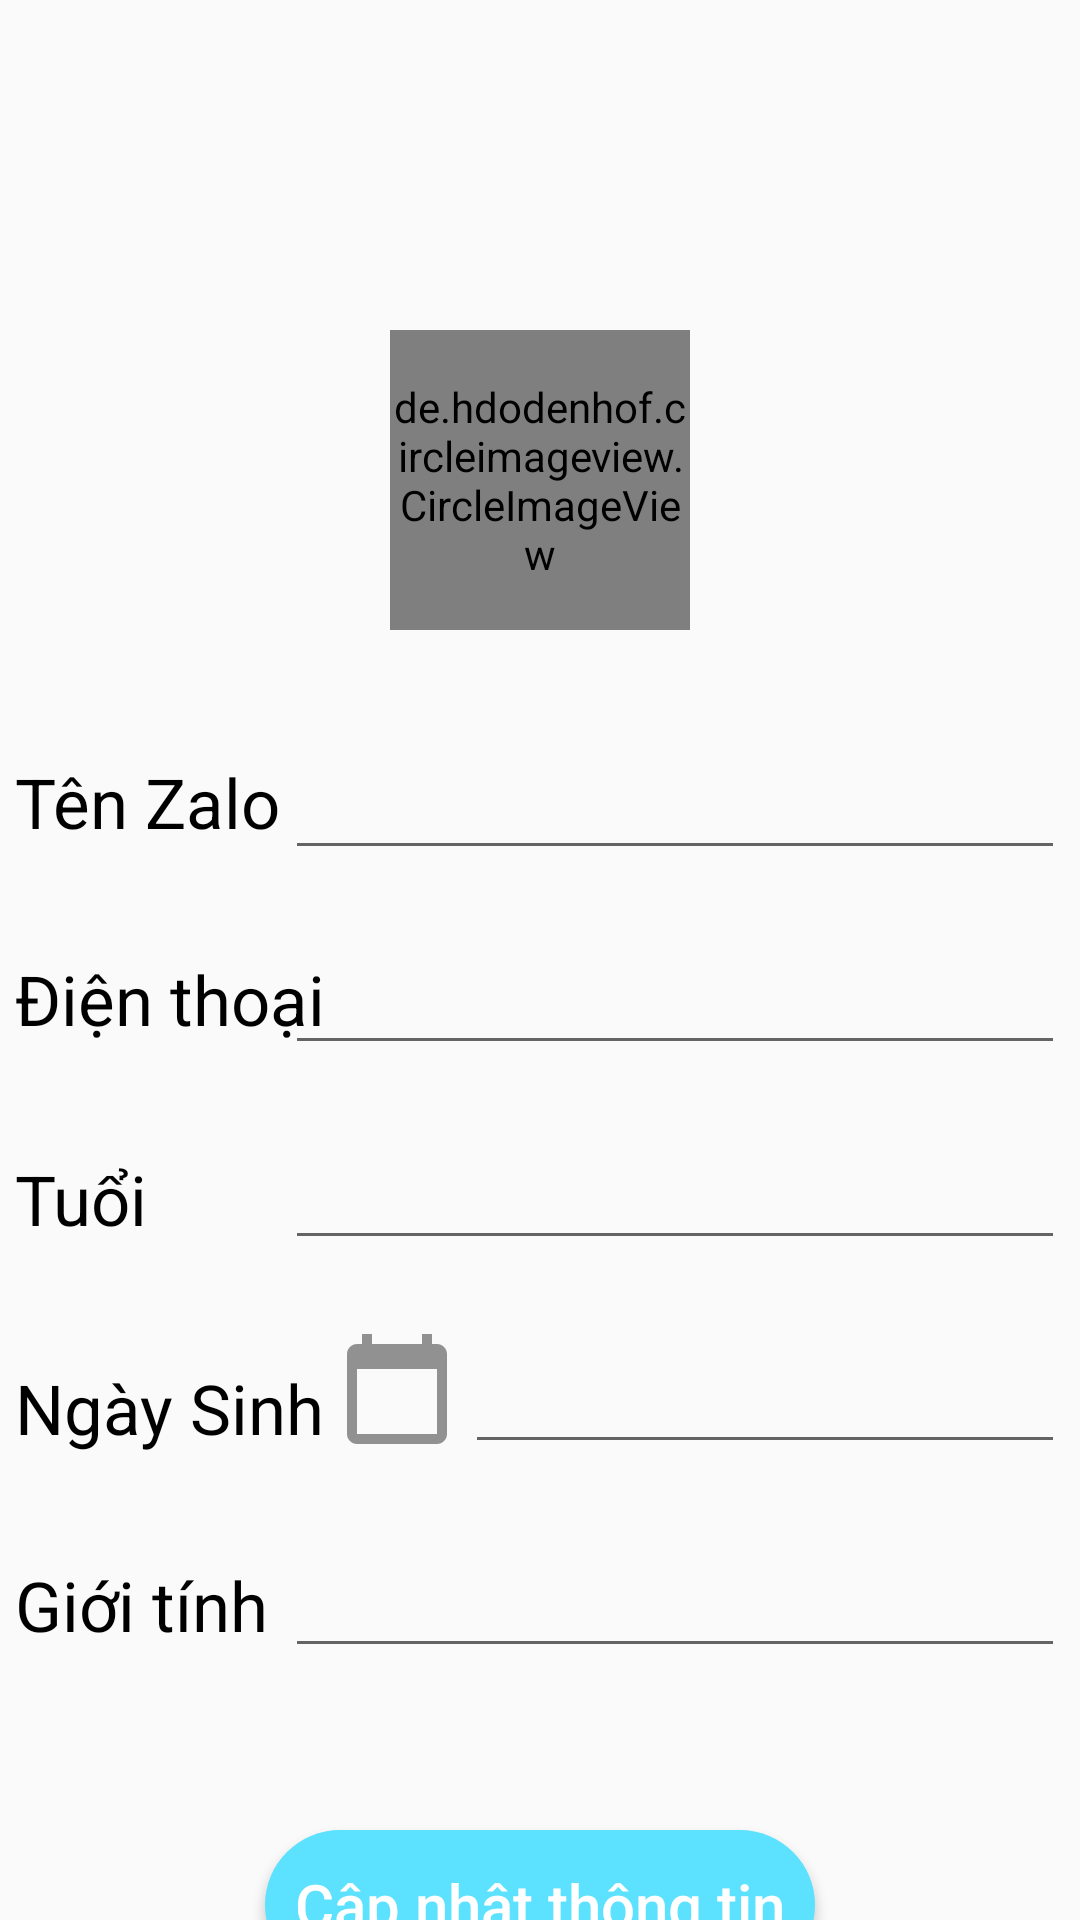

Reconstruct the res/layout file that produces this screen, plus the resources it refers to.
<!-- AndroidManifest.xml: application theme Theme.Zalo -->
<!-- res/layout/page_userinfor.xml -->
<?xml version="1.0" encoding="utf-8"?>
<androidx.constraintlayout.widget.ConstraintLayout xmlns:android="http://schemas.android.com/apk/res/android"
    android:layout_width="match_parent"
    android:layout_height="match_parent"
    xmlns:app="http://schemas.android.com/apk/res-auto">



    <androidx.constraintlayout.widget.ConstraintLayout
        android:id="@+id/layout_PageUserInfor_Header"
        android:layout_width="match_parent"
        android:layout_height="wrap_content"
        app:layout_constraintTop_toTopOf="parent"
        app:layout_constraintLeft_toLeftOf="parent"
        app:layout_constraintRight_toRightOf="parent">

        <ImageView
            android:id="@+id/img_PageUserInfor_CoverImage"
            android:layout_width="match_parent"
            android:layout_height="170dp"
            android:scaleType="centerCrop"
            android:src="@drawable/upload"
            app:layout_constraintHorizontal_bias="0.5"
            app:layout_constraintLeft_toLeftOf="parent"
            app:layout_constraintRight_toRightOf="parent"
            app:layout_constraintTop_toTopOf="parent" />

        <de.hdodenhof.circleimageview.CircleImageView
            android:id="@+id/circleimg_PageUserInfor_Avatar"
            android:layout_width="100dp"
            android:layout_height="100dp"
            android:src="@drawable/upload"
            android:scaleType="centerCrop"
            app:layout_constraintTop_toTopOf="parent"
            app:layout_constraintLeft_toLeftOf="parent"
            app:layout_constraintRight_toRightOf="parent"
            android:layout_marginTop="110dp"/>

        <ImageButton
            android:id="@+id/imgbutton_PageUserInfor_Back"
            android:layout_width="70dp"
            android:layout_height="70dp"
            android:src="@drawable/back_icon"
            app:layout_constraintTop_toTopOf="parent"
            app:layout_constraintLeft_toLeftOf="parent"
            android:background="@android:color/transparent"/>
    </androidx.constraintlayout.widget.ConstraintLayout>


    <androidx.constraintlayout.widget.ConstraintLayout
        android:id="@+id/layout_PageUserInfor_Body"
        android:layout_width="match_parent"
        android:layout_height="400dp"
        android:padding="5dp"
        app:layout_constraintTop_toBottomOf="@+id/layout_PageUserInfor_Header">

        <TextView
            android:id="@+id/textview_PageUserInfor_Username"
            android:layout_width="wrap_content"
            android:layout_height="wrap_content"
            android:text="Tên Zalo"
            android:textColor="@color/black"
            android:textSize="23dp"
            android:layout_marginTop="37dp"
            app:layout_constraintTop_toTopOf="parent"
            app:layout_constraintLeft_toLeftOf="parent"/>

        <EditText
            android:id="@+id/edittext_PageUserInfor_Username"
            android:layout_width="260dp"
            android:layout_height="45dp"
            app:layout_constraintTop_toTopOf="parent"
            app:layout_constraintRight_toRightOf="parent"
            android:layout_marginTop="30dp"/>

        <TextView
            android:id="@+id/textview_PageUserInfor_Phone"
            android:layout_width="wrap_content"
            android:layout_height="wrap_content"
            android:text="Điện thoại"
            android:textColor="@color/black"
            android:textSize="23dp"
            android:layout_marginTop="35dp"
            app:layout_constraintTop_toBottomOf="@+id/textview_PageUserInfor_Username"
            app:layout_constraintLeft_toLeftOf="parent"/>

        <EditText
            android:id="@+id/edittext_PageUserInfor_Phone"
            android:layout_width="260dp"
            android:layout_height="45dp"
            android:layout_marginTop="20dp"
            app:layout_constraintTop_toBottomOf="@+id/edittext_PageUserInfor_Username"
            app:layout_constraintRight_toRightOf="parent"
            android:layout_marginLeft="45dp"/>

        <TextView
            android:id="@+id/textview_PageUserInfor_Age"
            android:layout_width="wrap_content"
            android:layout_height="wrap_content"
            android:text="Tuổi"
            android:textColor="@color/black"
            android:textSize="23dp"
            android:layout_marginTop="36dp"
            app:layout_constraintTop_toBottomOf="@+id/textview_PageUserInfor_Phone"
            app:layout_constraintLeft_toLeftOf="parent"/>

        <EditText
            android:id="@+id/edittext_PageUserInfor_Age"
            android:layout_width="260dp"
            android:layout_height="45dp"
            android:layout_marginTop="20dp"
            app:layout_constraintTop_toBottomOf="@+id/edittext_PageUserInfor_Phone"
            app:layout_constraintRight_toRightOf="parent"
            android:layout_marginLeft="45dp"/>

        <TextView
            android:id="@+id/textview_PageUserInfor_DoB"
            android:layout_width="wrap_content"
            android:layout_height="wrap_content"
            android:text="Ngày Sinh"
            android:textColor="@color/black"
            android:textSize="23dp"
            android:layout_marginTop="39dp"
            app:layout_constraintTop_toBottomOf="@+id/textview_PageUserInfor_Age"
            app:layout_constraintLeft_toLeftOf="parent"/>

        <EditText
            android:id="@+id/edittext_PageUserInfor_DoB"
            android:layout_width="200dp"
            android:layout_height="45dp"
            android:layout_marginTop="23dp"
            app:layout_constraintTop_toBottomOf="@+id/edittext_PageUserInfor_Age"
            app:layout_constraintRight_toRightOf="parent"
            android:layout_marginLeft="20dp"/>

        <ImageButton
            android:id="@+id/imgbutton_PageUserInfor_Calendar"
            android:layout_width="wrap_content"
            android:layout_height="wrap_content"
            android:src="@drawable/calendar_icon"
            android:background="@android:color/transparent"
            app:layout_constraintVertical_bias="0.45"
            app:layout_constraintHorizontal_bias="0.58"
            app:layout_constraintTop_toBottomOf="@+id/edittext_PageUserInfor_Age"
            app:layout_constraintLeft_toRightOf="@+id/textview_PageUserInfor_DoB"
            app:layout_constraintRight_toLeftOf="@+id/edittext_PageUserInfor_DoB"
            app:layout_constraintBottom_toTopOf="@+id/edittext_PageUserInfor_Sex"/>

        <TextView
            android:id="@+id/textview_PageUserInfor_Sex"
            android:layout_width="wrap_content"
            android:layout_height="wrap_content"
            android:text="Giới tính"
            android:textColor="@color/black"
            android:textSize="23dp"
            android:layout_marginTop="35dp"
            app:layout_constraintTop_toBottomOf="@+id/textview_PageUserInfor_DoB"
            app:layout_constraintLeft_toLeftOf="parent"/>

        <EditText
            android:id="@+id/edittext_PageUserInfor_Sex"
            android:layout_width="260dp"
            android:layout_height="45dp"
            android:layout_marginTop="23dp"
            app:layout_constraintTop_toBottomOf="@+id/edittext_PageUserInfor_DoB"
            app:layout_constraintRight_toRightOf="parent"
            android:layout_marginLeft="45dp"/>
    </androidx.constraintlayout.widget.ConstraintLayout>


    <Button
        android:id="@+id/button_PageUserInfor_Update"
        android:layout_width="wrap_content"
        android:layout_height="50dp"
        android:textSize="20dp"
        android:textColor="@color/white"
        android:background="@drawable/custom_button_2"
        android:text="Cập nhật thông tin"
        android:textAllCaps="false"
        android:padding="10dp"
        app:layout_constraintLeft_toLeftOf="parent"
        app:layout_constraintRight_toRightOf="parent"
        app:layout_constraintTop_toBottomOf="@+id/layout_PageUserInfor_Body" />


</androidx.constraintlayout.widget.ConstraintLayout>
<!-- resources referenced by this layout -->
<resources>
  <color name="black">#FF000000</color>
  <color name="white">#FFFFFFFF</color>
  <!-- drawable calendar_icon (drawable) -->
  <vector xmlns:android="http://schemas.android.com/apk/res/android"
      android:width="40dp"
      android:height="40dp"
      android:tint="#919191"
      android:viewportWidth="24"
      android:viewportHeight="24">
      <path
          android:fillColor="@android:color/white"
          android:pathData="M20,3h-1L19,1h-2v2L7,3L7,1L5,1v2L4,3c-1.1,0 -2,0.9 -2,2v16c0,1.1 0.9,2 2,2h16c1.1,0 2,-0.9 2,-2L22,5c0,-1.1 -0.9,-2 -2,-2zM20,21L4,21L4,8h16v13z" />
  </vector>
  <!-- drawable custom_button_2 (drawable) -->
  <?xml version="1.0" encoding="utf-8"?>
  <shape xmlns:android="http://schemas.android.com/apk/res/android">
      <corners android:radius="60dp" />
  
      <solid android:color="#5CE1FE" />
  </shape>
  <style name="Theme.Zalo" parent="Theme.AppCompat.DayNight.NoActionBar">
          
          <item name="colorPrimary">@color/purple_500</item>
          <item name="colorPrimaryVariant">@color/purple_700</item>
          <item name="colorOnPrimary">@color/white</item>
          
          <item name="colorSecondary">@color/teal_200</item>
          <item name="colorSecondaryVariant">@color/teal_700</item>
          <item name="colorOnSecondary">@color/black</item>
          
          <item name="android:statusBarColor" tools:targetApi="l">?attr/colorPrimaryVariant</item>
          
      </style>
  <color name="purple_500">#FF6200EE</color>
  <color name="purple_700">#FF3700B3</color>
  <color name="teal_200">#FF03DAC5</color>
  <color name="teal_700">#FF018786</color>
</resources>
